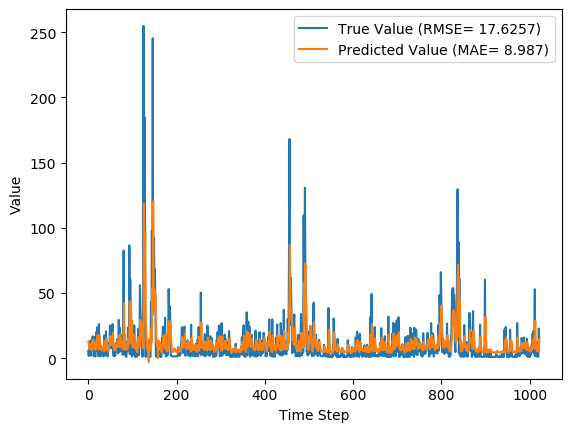

Data behind this chart, as committed beside it:
y_true, y_pred, y_true_scaled, y_pred_scaled
5.5, 12.43, 0.01658, 0.04213
1.65, 10.92, 0.002395, 0.03657
13.02, 6.946, 0.04429, 0.02191
5.7, 10.49, 0.01732, 0.03498
6.18, 7.71, 0.01909, 0.02473
9.32, 8.627, 0.03066, 0.0281
1.97, 8.964, 0.003574, 0.02935
13.98, 6.218, 0.04783, 0.01923
8.47, 11.93, 0.02753, 0.04026
14.78, 9.316, 0.05078, 0.03064
16.84, 13.17, 0.05837, 0.04486
13.13, 14.46, 0.0447, 0.04961
1.63, 13.06, 0.002322, 0.04445
2.31, 7.646, 0.004827, 0.02449
16.29, 6.865, 0.05634, 0.02161
2.74, 11.75, 0.006412, 0.0396
1.39, 6.512, 0.001437, 0.02031
6.25, 7.057, 0.01935, 0.02232
20.05, 7.248, 0.0702, 0.02302
9.26, 13.31, 0.03044, 0.04535
23.65, 10.46, 0.08347, 0.03485
5.89, 17.86, 0.01802, 0.06214
14.95, 9.835, 0.05141, 0.03256
1.56, 14.66, 0.002064, 0.05035
26.14, 6.594, 0.09264, 0.02061
14.42, 17.3, 0.04945, 0.06006
2.18, 12.13, 0.004348, 0.04101
1.43, 9.665, 0.001585, 0.03193
9.58, 6.479, 0.03162, 0.02019
6.36, 8.39, 0.01975, 0.02723
2.59, 7.883, 0.005859, 0.02536
6.94, 7.463, 0.02189, 0.02382
1.91, 8.572, 0.003353, 0.0279
1.79, 6.356, 0.002911, 0.01974
1.74, 6.049, 0.002727, 0.0186
1.42, 5.431, 0.001548, 0.01633
17.45, 5.269, 0.06062, 0.01573
1.83, 12.94, 0.003059, 0.044
13.74, 6.346, 0.04695, 0.0197
3.21, 12.22, 0.008144, 0.04134
20.66, 6.397, 0.07245, 0.01989
5.03, 15.22, 0.01485, 0.05241
2.0, 7.828, 0.003685, 0.02516
7.15, 7.843, 0.02266, 0.02522
1.42, 7.881, 0.001548, 0.02536
4.66, 5.095, 0.01349, 0.01509
11.28, 6.835, 0.03788, 0.0215
11.79, 9.123, 0.03976, 0.02993
7.58, 10.5, 0.02425, 0.03501
24.95, 9.9, 0.08826, 0.0328
13.32, 16.92, 0.0454, 0.05866
8.64, 12.55, 0.02815, 0.04257
7.64, 12.08, 0.02447, 0.04084
24.97, 10.22, 0.08833, 0.03396
10.51, 16.38, 0.03504, 0.05668
26.24, 10.95, 0.09301, 0.03668
4.25, 19.41, 0.01198, 0.06786
1.55, 8.628, 0.002027, 0.02811
1.72, 8.532, 0.002653, 0.02776
4.05, 5.792, 0.01124, 0.01766
... 963 more rows
